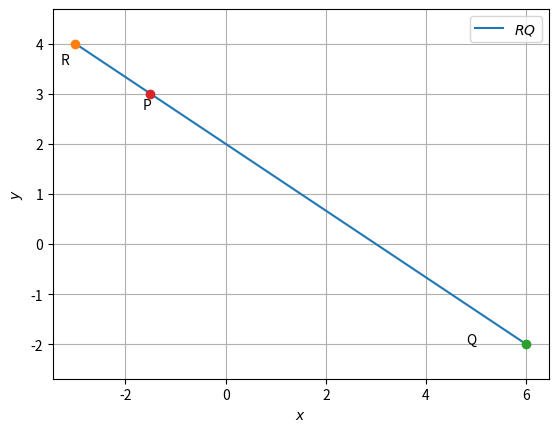

Here is the Python script that generated this plot:
import numpy as np
import matplotlib.pyplot as plt
import sympy as sym
from sympy import symbols, Eq, solve, Matrix, Symbol
import matplotlib.pyplot as plt

k = symbols('k')
#given three points on the coordinate
#P = np.array([k,3])
#Q = np.array([6,-2])
#R = np.array([-3,4])
P = np.array([k,3,1])
Q = np.array([6,-2,1])
R = np.array([-3,4,1])
X = np.array([P,Q,R])
print(X)
#if the points are collinear then the area of the triangle must be zero 
A = Matrix(X)
print(A.det())

# defining equation
eq1 = Eq(((-6)*k), 9)
print("Equation 1:")
print(eq1)
print(solve((eq1), (k)))


P = np.array([-3/2 ,3])
Q = np.array([6,-2])
R = np.array([-3,4])

def line_gen(I,J):
  len =10
  x_IJ = np.zeros((2,len))
  lam_1 = np.linspace(0,1,len)
  for i in range(len):
    temp1 = I + lam_1[i]*(J-I)
    x_IJ[:,i]= temp1.T
  return x_IJ

I = np.array([-2,-2]) 
J = np.array([1,3]) 
dvec = np.array([-1,1]) 
omat = np.array([[0,1],[-1,0]])

x_RQ = line_gen(R,Q)



#Triangle
plt.plot(x_RQ[0,:],x_RQ[1,:],label='$RQ$')


plt.plot(R[0], R[1], 'o')
plt.text(R[0] * (1 + 0.1), R[1] * (1 - 0.1) , 'R')
plt.plot(Q[0], Q[1], 'o')
plt.text(Q[0] * (1 - 0.2), Q[1] * (1) , 'Q')

plt.plot(P[0], P[1], 'o')
plt.text(P[0] * (1 + 0.1), P[1] * (1 - 0.1) , 'P')

plt.xlabel('$x$')
plt.ylabel('$y$')
plt.legend(loc='best')
plt.axis('equal')
plt.grid()
plt.show()
